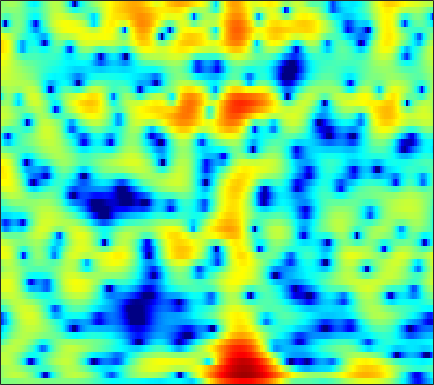

Source data for this figure (header and first rows):
-0.17422, -0.16138, -0.08767, -0.021932, 0.0048066, 0.022346, 0.046181, 0.10204, 0.221, 0.35635, 0.47643, 0.53142, 0.55629, 0.51333, 0.44385, 0.31453, 0.16098, 0.036328, -0.12404, -0.25808, -0.36397, -0.41938, -0.45746, -0.4493
0.6808, 1.191, 1.744, 2.155, 2.377, 2.575, 2.672, 2.678, 2.596, 2.393, 2.058, 1.711, 1.094, 0.2828, -0.4785, -1.753, -3.408, -5.01, -7.881, -12.27, -19.38, -18.36, -11.52, -7.399
0.7256, 1.172, 1.616, 1.877, 1.963, 1.935, 1.75, 1.52, 1.111, 0.6072, 0.02867, -0.4328, -1.046, -1.642, -2.057, -2.544, -2.947, -3.183, -3.381, -3.427, -3.271, -3.006, -2.468, -1.77
2.49, 2.592, 2.612, 2.486, 2.271, 1.805, 1.093, 0.3689, -0.8806, -2.528, -4.713, -6.852, -10.76, -16.65, -19.31, -13.87, -9.588, -7.394, -5.221, -3.574, -2.257, -1.421, -0.4506, 0.394
2.357, 2.434, 2.435, 2.321, 2.147, 1.788, 1.273, 0.771, -0.04156, -1.01, -2.098, -2.928, -3.952, -4.748, -5.105, -5.253, -5.091, -4.818, -4.314, -3.685, -2.958, -2.373, -1.552, -0.7245
1.118, 1.556, 2.015, 2.327, 2.461, 2.522, 2.448, 2.301, 1.982, 1.516, 0.9003, 0.3458, -0.5308, -1.577, -2.486, -3.928, -5.724, -7.381, -9.998, -12.19, -11.35, -9.178, -6.265, -3.898
-2.729, -1.678, -0.4733, 0.505, 1.09, 1.694, 2.109, 2.3, 2.41, 2.359, 2.145, 1.875, 1.354, 0.6546, 0.009697, -1.007, -2.174, -3.099, -4.237, -4.94, -4.892, -4.394, -3.39, -2.312
-6.302, -4.984, -3.471, -2.16, -1.297, -0.2977, 0.5187, 1.015, 1.53, 1.884, 2.091, 2.155, 2.128, 1.984, 1.806, 1.502, 1.147, 0.8695, 0.511, 0.1951, -0.07182, -0.2387, -0.4327, -0.6182
-8.044, -6.992, -5.55, -4.134, -3.111, -1.834, -0.6911, 0.06653, 0.9308, 1.619, 2.135, 2.413, 2.653, 2.754, 2.743, 2.629, 2.412, 2.19, 1.828, 1.4, 0.9167, 0.516, -0.06362, -0.705
-14.47, -12.85, -9.901, -7.039, -5.159, -3.033, -1.296, -0.2082, 0.9916, 1.928, 2.627, 3.007, 3.334, 3.473, 3.46, 3.3, 2.98, 2.645, 2.076, 1.382, 0.5834, -0.0702, -0.983, -1.914
-13.42, -11.76, -8.699, -5.822, -3.952, -1.852, -0.1508, 0.8907, 2.009, 2.85, 3.453, 3.755, 3.972, 3.981, 3.859, 3.523, 2.986, 2.448, 1.535, 0.3781, -1.05, -2.315, -4.271, -6.446
-4.05, -3.356, -2.3, -1.177, -0.3615, 0.6413, 1.518, 2.086, 2.694, 3.127, 3.384, 3.469, 3.438, 3.245, 2.997, 2.522, 1.88, 1.28, 0.2987, -0.9211, -2.445, -3.841, -6.139, -9.085
-0.66, -0.09091, 0.5796, 1.166, 1.549, 1.968, 2.267, 2.407, 2.484, 2.441, 2.275, 2.075, 1.726, 1.295, 0.9239, 0.3718, -0.2303, -0.7173, -1.389, -2.091, -2.793, -3.301, -3.914, -4.38
1.892, 2.28, 2.669, 2.902, 2.978, 2.958, 2.779, 2.531, 2.051, 1.43, 0.6822, 0.06402, -0.8009, -1.641, -2.23, -2.925, -3.529, -3.933, -4.411, -4.787, -4.997, -5.004, -4.771, -4.258
3.89, 4.103, 4.265, 4.252, 4.111, 3.733, 3.126, 2.496, 1.4, -0.03665, -1.819, -3.388, -5.689, -7.859, -8.925, -9.335, -9.17, -9.148, -9.561, -10.59, -12.03, -12.66, -11.46, -8.628
4.066, 4.267, 4.388, 4.335, 4.157, 3.693, 2.957, 2.213, 0.9056, -0.8529, -3.193, -5.466, -9.51, -15.03, -17.62, -14.45, -11.65, -10.58, -10.24, -10.96, -12.42, -13.26, -11.95, -8.604
2.125, 2.563, 2.942, 3.081, 3.041, 2.787, 2.287, 1.76, 0.8763, -0.1891, -1.419, -2.372, -3.601, -4.62, -5.129, -5.456, -5.466, -5.39, -5.253, -5.083, -4.83, -4.519, -3.885, -2.979
0.01709, 0.8622, 1.633, 2.001, 2.066, 1.941, 1.589, 1.19, 0.5765, -0.07053, -0.7005, -1.123, -1.593, -1.919, -2.069, -2.19, -2.211, -2.203, -2.152, -2.085, -1.967, -1.852, -1.6, -1.26
1.185, 1.911, 2.471, 2.66, 2.538, 2.06, 1.295, 0.5802, -0.5125, -1.568, -2.27, -2.481, -2.308, -1.841, -1.45, -0.9746, -0.6577, -0.5174, -0.4963, -0.6516, -0.9579, -1.243, -1.664, -2.003
4.547, 4.697, 4.628, 4.279, 3.802, 2.77, 1.254, -0.3027, -3.301, -8.066, -16.07, -13.78, -7.135, -3.542, -1.866, -0.399, 0.4001, 0.66, 0.5902, 0.07077, -0.9624, -2.104, -4.313, -7.473
4.81, 4.628, 4.277, 3.714, 3.185, 2.299, 1.129, 0.09649, -1.432, -2.983, -3.92, -3.897, -2.973, -1.705, -0.8533, 0.0251, 0.5258, 0.6262, 0.4037, -0.2663, -1.388, -2.563, -4.548, -6.821
3.271, 2.939, 2.517, 2.054, 1.695, 1.242, 0.7569, 0.4097, 0.05622, -0.2128, -0.2879, -0.1813, 0.109, 0.5146, 0.8429, 1.191, 1.39, 1.383, 1.134, 0.5917, -0.2694, -1.11, -2.481, -4.082
0.4777, -0.1046, -0.7105, -1.009, -1.137, -1.188, -1.145, -1.123, -1.081, -0.8774, -0.5148, -0.1119, 0.5496, 1.289, 1.835, 2.459, 2.904, 3.094, 3.122, 2.866, 2.291, 1.629, 0.3884, -1.355
-6.995, -9.103, -11.04, -10.24, -8.805, -7.354, -6.635, -6.543, -6.949, -7.412, -7.04, -5.914, -3.742, -1.567, -0.1647, 1.367, 2.505, 3.124, 3.654, 3.859, 3.779, 3.538, 3.011, 2.28
-10.82, -13.01, -15.23, -13.7, -11.97, -10.21, -9.693, -10.04, -11.73, -15.66, -18.74, -13.84, -8.186, -4.437, -2.391, -0.3396, 1.173, 2.02, 2.819, 3.324, 3.574, 3.622, 3.552, 3.346
-7.401, -7.394, -7.345, -7.07, -6.799, -6.457, -6.216, -6.138, -6.096, -5.958, -5.444, -4.749, -3.497, -2.102, -1.091, 0.1389, 1.143, 1.753, 2.389, 2.834, 3.101, 3.196, 3.186, 3.056
-5.172, -4.63, -3.97, -3.479, -3.13, -2.767, -2.443, -2.236, -1.982, -1.69, -1.347, -1.042, -0.5633, -0.03526, 0.3749, 0.9028, 1.379, 1.688, 2.032, 2.268, 2.396, 2.411, 2.317, 2.096
-2.839, -2.051, -1.226, -0.5969, -0.2522, 0.103, 0.321, 0.4243, 0.4982, 0.5193, 0.5136, 0.5099, 0.5203, 0.5593, 0.6141, 0.7063, 0.8503, 0.9698, 1.117, 1.23, 1.274, 1.246, 1.12, 0.841
0.2178, 0.9441, 1.632, 2.127, 2.336, 2.455, 2.385, 2.233, 1.905, 1.439, 0.8879, 0.4435, -0.1635, -0.7034, -1.016, -1.262, -1.306, -1.218, -1.01, -0.7555, -0.5319, -0.4196, -0.3791, -0.5095
3.295, 3.742, 4.142, 4.302, 4.277, 4.027, 3.557, 3.048, 2.158, 1.019, -0.3799, -1.61, -3.446, -5.36, -6.596, -7.42, -7.174, -6.512, -5.471, -4.522, -3.706, -3.207, -2.715, -2.383
5.242, 5.415, 5.479, 5.285, 4.993, 4.384, 3.525, 2.691, 1.329, -0.3667, -2.466, -4.397, -7.691, -12.47, -18.43, -29.14, -17.04, -13.67, -11.2, -9.776, -8.766, -8.008, -6.837, -5.625
6.169, 6.151, 5.907, 5.445, 4.924, 4.022, 2.845, 1.802, 0.1739, -1.657, -3.67, -5.255, -7.42, -9.45, -10.74, -11.84, -12.38, -12.68, -13.44, -15.31, -18.64, -19.2, -14.28, -9.855
6.431, 6.277, 5.839, 5.19, 4.511, 3.374, 1.905, 0.6091, -1.449, -3.788, -6.308, -8.015, -9.494, -9.927, -9.838, -9.619, -9.489, -9.582, -10.16, -11.15, -12.04, -11.83, -9.742, -7.053
5.541, 5.315, 4.847, 4.148, 3.466, 2.309, 0.8235, -0.5744, -2.92, -6.154, -10.95, -17.06, -26.95, -14.5, -10.97, -8.293, -6.648, -5.835, -5.08, -4.493, -3.91, -3.399, -2.58, -1.661
3.131, 2.88, 2.463, 1.891, 1.406, 0.6207, -0.3041, -1.131, -2.394, -3.828, -5.252, -6.095, -6.515, -6.08, -5.375, -4.258, -3.209, -2.521, -1.701, -1.006, -0.4036, 0.0198, 0.5223, 0.9667
-0.2125, -0.6288, -1.21, -1.639, -1.854, -2.003, -2.086, -2.141, -2.239, -2.339, -2.422, -2.418, -2.283, -1.972, -1.639, -1.098, -0.5152, -0.07432, 0.483, 0.977, 1.399, 1.657, 1.926, 2.095
-4.002, -5.454, -7.469, -8.367, -7.904, -6.383, -4.871, -3.931, -2.973, -2.268, -1.715, -1.356, -0.9094, -0.4315, -0.0522, 0.4662, 0.991, 1.376, 1.835, 2.229, 2.535, 2.683, 2.777, 2.736
-4.95, -7.489, -12.62, -16.77, -13, -8.458, -5.692, -4.376, -3.175, -2.433, -1.895, -1.554, -1.08, -0.5325, -0.06195, 0.6245, 1.332, 1.831, 2.418, 2.879, 3.179, 3.301, 3.3, 3.111
-0.5613, -1.37, -2.331, -2.88, -2.974, -2.75, -2.47, -2.352, -2.435, -2.787, -3.372, -3.802, -3.983, -3.42, -2.527, -1.069, 0.3522, 1.26, 2.235, 2.907, 3.296, 3.423, 3.379, 3.105
2.553, 2.258, 1.872, 1.429, 1.09, 0.6077, -0.03689, -0.6355, -1.782, -3.473, -6.237, -9.673, -20.07, -14.58, -8.274, -3.771, -1.044, 0.3456, 1.609, 2.351, 2.681, 2.691, 2.472, 2.038
3.274, 3.167, 2.936, 2.539, 2.189, 1.596, 0.8933, 0.299, -0.6698, -1.795, -3.025, -3.939, -4.563, -4.085, -3.094, -1.446, -0.07586, 0.7166, 1.375, 1.578, 1.355, 0.8923, -0.01638, -1.161
2.619, 2.627, 2.438, 2.111, 1.724, 1.024, 0.2581, -0.3154, -0.8496, -1.052, -0.927, -0.6452, -0.1394, 0.4759, 0.9639, 1.536, 1.94, 2.077, 1.96, 1.454, 0.492, -0.5516, -2.596, -5.674
0.006652, 0.4975, 0.9432, 0.9061, 0.419, -0.8905, -3.101, -5.289, -7.32, -5.601, -2.64, -0.7925, 0.9967, 2.23, 2.856, 3.297, 3.406, 3.232, 2.694, 1.814, 0.6147, -0.4468, -2.087, -3.846
-5.527, -2.366, -0.1639, 0.604, 0.5022, -0.4518, -2.393, -4.429, -6.289, -4.529, -1.513, 0.3196, 2.074, 3.168, 3.61, 3.803, 3.537, 3.06, 2.065, 0.6871, -1.018, -2.386, -3.922, -4.746
0.0503, 0.6181, 1.321, 1.744, 1.848, 1.727, 1.428, 1.215, 1.113, 1.317, 1.766, 2.143, 2.569, 2.785, 2.766, 2.466, 1.772, 0.9862, -0.5048, -2.621, -5.673, -9.021, -16.84, -21.33
2.642, 2.586, 2.567, 2.556, 2.519, 2.423, 2.298, 2.209, 2.092, 2.007, 1.938, 1.872, 1.732, 1.484, 1.206, 0.6508, -0.1186, -0.8775, -2.142, -3.73, -5.573, -7.075, -8.745, -9.351
3.467, 3.327, 3.143, 2.948, 2.791, 2.571, 2.339, 2.154, 1.903, 1.642, 1.367, 1.148, 0.8219, 0.4428, 0.1073, -0.4176, -1.035, -1.566, -2.352, -3.201, -4.051, -4.63, -5.273, -5.689
3.933, 3.777, 3.522, 3.214, 2.958, 2.587, 2.188, 1.877, 1.472, 1.072, 0.6878, 0.4073, 0.03941, -0.3341, -0.629, -1.03, -1.472, -1.814, -2.291, -2.77, -3.247, -3.569, -3.967, -4.299
4.552, 4.377, 4.035, 3.579, 3.177, 2.57, 1.907, 1.401, 0.7552, 0.1764, -0.3065, -0.6039, -0.9267, -1.194, -1.378, -1.617, -1.881, -2.085, -2.368, -2.638, -2.902, -3.083, -3.316, -3.526
5.632, 5.412, 4.923, 4.231, 3.575, 2.526, 1.325, 0.3808, -0.8579, -1.88, -2.499, -2.681, -2.67, -2.547, -2.458, -2.444, -2.526, -2.65, -2.847, -3.033, -3.13, -3.164, -3.121, -3.084
6.97, 6.681, 6.04, 5.079, 4.122, 2.487, 0.3535, -1.683, -5.08, -8.785, -9.779, -8.206, -5.967, -4.501, -3.893, -3.587, -3.732, -4.081, -4.718, -5.319, -5.469, -5.158, -4.328, -3.414
7.11, 6.743, 6.04, 5.052, 4.102, 2.506, 0.3985, -1.614, -5.005, -8.746, -9.777, -8.296, -6.294, -5.076, -4.71, -4.769, -5.549, -6.638, -9.13, -13.67, -19.64, -14.35, -8.363, -4.764
5.091, 4.565, 3.845, 3.153, 2.631, 1.84, 0.8787, 0.0484, -1.12, -2.21, -3.076, -3.566, -4.105, -4.679, -5.136, -5.867, -6.67, -7.318, -8.254, -9.124, -9.119, -7.909, -5.426, -2.979
0.6849, -0.6603, -1.691, -1.467, -0.8915, -0.1942, 0.1649, 0.1616, -0.1331, -0.7392, -1.646, -2.536, -4.009, -5.921, -7.572, -9.771, -10.58, -9.831, -7.966, -6.052, -4.303, -3, -1.368, 0.1879
-4.646, -10.18, -19.58, -8.396, -4.83, -2.182, -0.7894, -0.2684, -0.1226, -0.4917, -1.319, -2.253, -3.997, -6.492, -9.131, -14.21, -17.2, -13.02, -8.217, -5, -2.579, -1.145, 0.4827, 1.815
-0.9079, -1.873, -2.517, -2.281, -1.758, -1.016, -0.4878, -0.2712, -0.2721, -0.5894, -1.196, -1.824, -2.852, -3.988, -4.808, -5.592, -5.649, -5.196, -4.095, -2.698, -1.312, -0.3333, 0.8485, 1.806
0.7427, 0.4907, 0.3255, 0.3079, 0.3541, 0.4168, 0.4065, 0.3008, 0.0238, -0.4234, -1.042, -1.586, -2.365, -3.09, -3.53, -3.819, -3.729, -3.396, -2.679, -1.749, -0.7449, -0.01523, 0.8419, 1.551
0.3052, 0.5935, 0.9638, 1.252, 1.389, 1.453, 1.362, 1.155, 0.6894, -0.008418, -0.9391, -1.779, -3.054, -4.401, -5.283, -5.953, -5.735, -4.994, -3.612, -2.166, -0.8131, 0.06675, 1.031, 1.758
